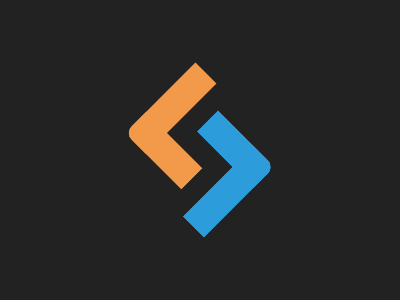

Write the HTML and CSS that draws this image.

<body bgcolor = "#222"><div><div t></div></body>
  
<style>
 div{
   position:absolute;
   top:134;
   left:161;
    width:70;
    height:50;
    border:30px solid #2D9CDB;
    border-top:0;
    border-left:0;
    border-radius:10px 0;
   transform:rotate(-45deg);
  }
  [t]{
    top:-50;
    left:18;
    border-color:#F2994A;
    transform:rotate(180deg);
  }
</style>
